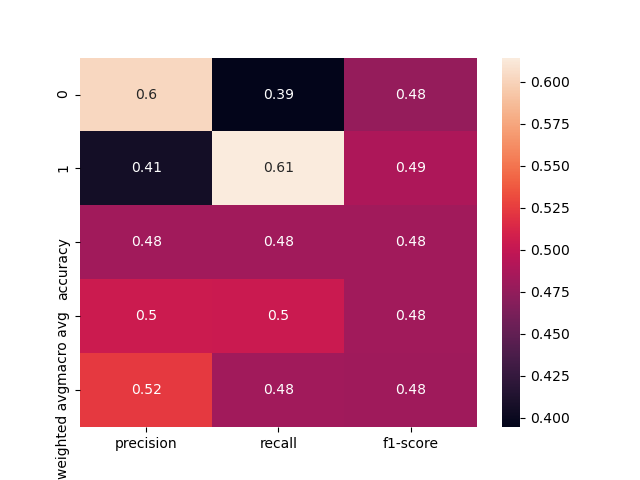

Source data for this figure (header and first rows):
, precision, recall, f1-score, support
0, 0.6029, 0.3942, 0.4767, 104.0
1, 0.4057, 0.6143, 0.4886, 70.0
accuracy, 0.4828, 0.4828, 0.4828, 0.4828
macro avg, 0.5043, 0.5043, 0.4827, 174.0
weighted avg, 0.5236, 0.4828, 0.4815, 174.0
